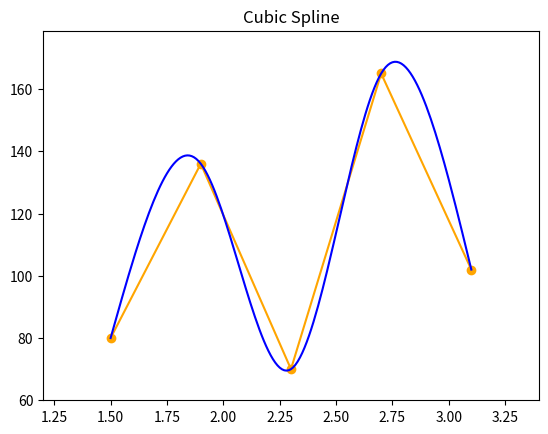

Recreate this plot in Python.
import numpy as np
import matplotlib.pyplot as plt


def jacobi(A, b, x0, tol, n_iterations=300):
    n = A.shape[0]
    x = x0.copy()
    x_prev = x0.copy()
    counter = 0
    x_diff = tol+1
    
    while (x_diff > tol) and (counter < n_iterations):
        for i in range(0, n):
            s = 0
            for j in range(0,n):
                if i != j:
                    s += A[i,j] * x_prev[j] 
            
            x[i] = (b[i] - s) / A[i,i]

        counter += 1
        x_diff = (np.sum((x-x_prev)**2))**0.5 
        x_prev = x.copy()

    return x

def cubic_spline(x, y, tol = 1e-100):
    x = np.array(x)
    y = np.array(y)

    if np.any(np.diff(x) < 0):
        idx = np.argsort(x)
        x = x[idx]
        y = y[idx]

    size = len(x)
    delta_x = np.diff(x)
    delta_y = np.diff(y)
    
    A = np.zeros(shape = (size,size))
    b = np.zeros(shape=(size,1))
    A[0,0] = 1
    A[-1,-1] = 1
    
    for i in range(1,size-1):
        A[i, i-1] = delta_x[i-1]
        A[i, i+1] = delta_x[i]
        A[i,i] = 2*(delta_x[i-1]+delta_x[i])
        b[i,0] = 3*(delta_y[i]/delta_x[i] - delta_y[i-1]/delta_x[i-1])

    c = jacobi(A, b, np.zeros(len(A)), tol = tol, n_iterations=1000)
    
    d = np.zeros(shape = (size-1,1))
    b = np.zeros(shape = (size-1,1))
    for i in range(0,len(d)):
        d[i] = (c[i+1] - c[i]) / (3*delta_x[i])
        b[i] = (delta_y[i]/delta_x[i]) - (delta_x[i]/3)*(2*c[i] + c[i+1])    
    
    return y, b.squeeze(), c.squeeze(), d.squeeze()


if __name__ == "__main__":
    points = np.array([[1.5, 80],
                    [1.9, 136],
                    [2.3, 70],
                    [2.7, 165],
                    [3.1, 102]])
    x_points = points[:,0]
    y_points = points[:,1]
    coeffs = cubic_spline(x_points, y_points)

    x_interp = []
    y_interp = []
    for index, xi in enumerate(x_points[:-1]):
        for x in np.arange(x_points[index], x_points[index + 1], 0.01):
            y = coeffs[0][index] + coeffs[1][index]*(x-xi) + coeffs[2][index]*((x-xi)**2) + coeffs[3][index]*((x-xi)**3) 
            x_interp.append(x)
            y_interp.append(y)
    x_interp.append(x_points[-1])
    y_interp.append(y_points[-1])
    
    print("Коефіцієнти сплайна:\na = {}\nb = {}\nc = {}\nd = {}".format(
        coeffs[0], coeffs[1], coeffs[2], coeffs[3]))

    plt.xlim([min(x_points) - 0.3, max(x_points) + 0.3])
    plt.ylim([min(y_points) - 10, max(y_interp) + 10])
    plt.plot(x_points, y_points, '-o', color='orange')
    plt.plot(x_interp, y_interp, color='blue')
    plt.title('Cubic Spline')

    plt.show()
